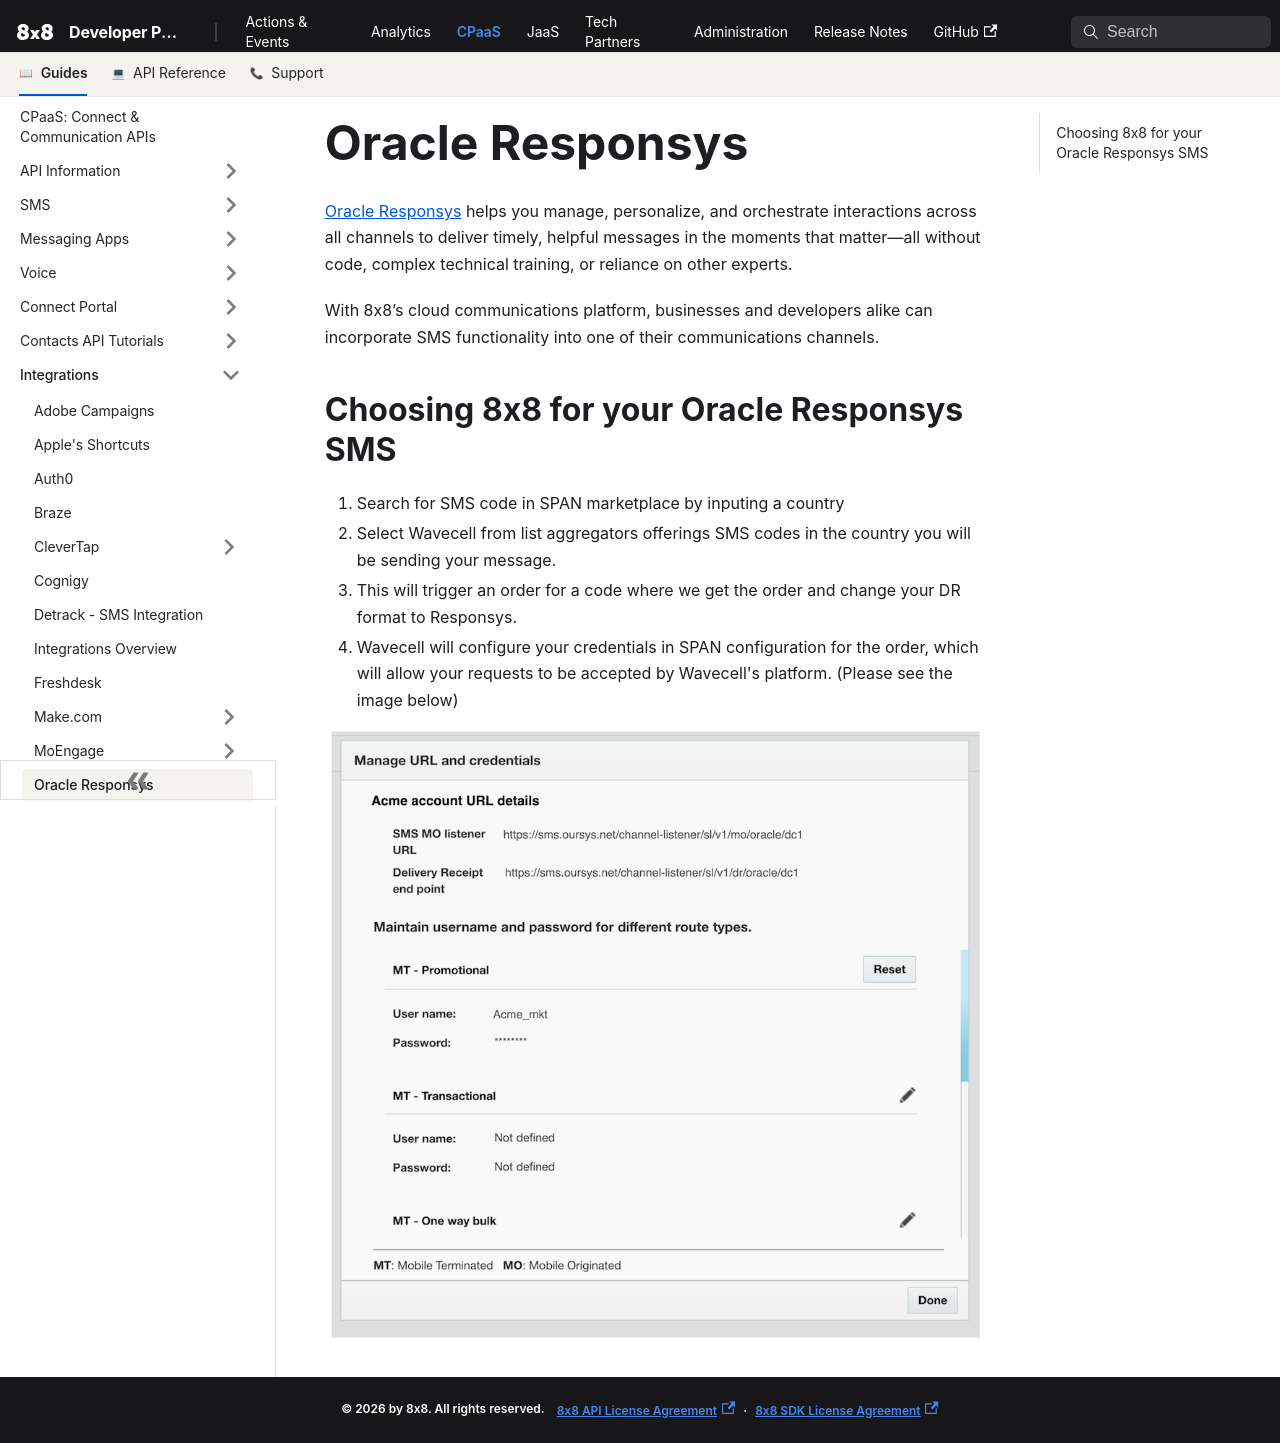

repository: 8x8Cloud/public-developer-docs · page: connect/docs/oracle-responsys/index.html · generator: docusaurus

# Oracle Responsys

[Oracle Responsys](https://www.oracle.com/sg/marketingcloud/products/cross-channel-orchestration/#:~:text=Oracle%20Responsys&text=Oracle%20Responsys%20helps%20you%20manage,Oracle%20Responsys%20can%20help%20you.) helps you manage, personalize, and orchestrate interactions across all channels to deliver timely, helpful messages in the moments that matter—all without code, complex technical training, or reliance on other experts.

With 8x8’s cloud communications platform, businesses and developers alike can incorporate SMS functionality into one of their communications channels.

## Choosing 8x8 for your Oracle Responsys SMS

1. Search for SMS code in SPAN marketplace by inputing a country
2. Select Wavecell from list aggregators offerings SMS codes in the country you will be sending your message.
3. This will trigger an order for a code where we get the order and change your DR format to Responsys.
4. Wavecell will configure your credentials in SPAN configuration for the order, which will allow your requests to be accepted by Wavecell's platform. (Please see the image below)

![920](../images/5cc0b59-Oracle_1.png "Oracle 1.png")
